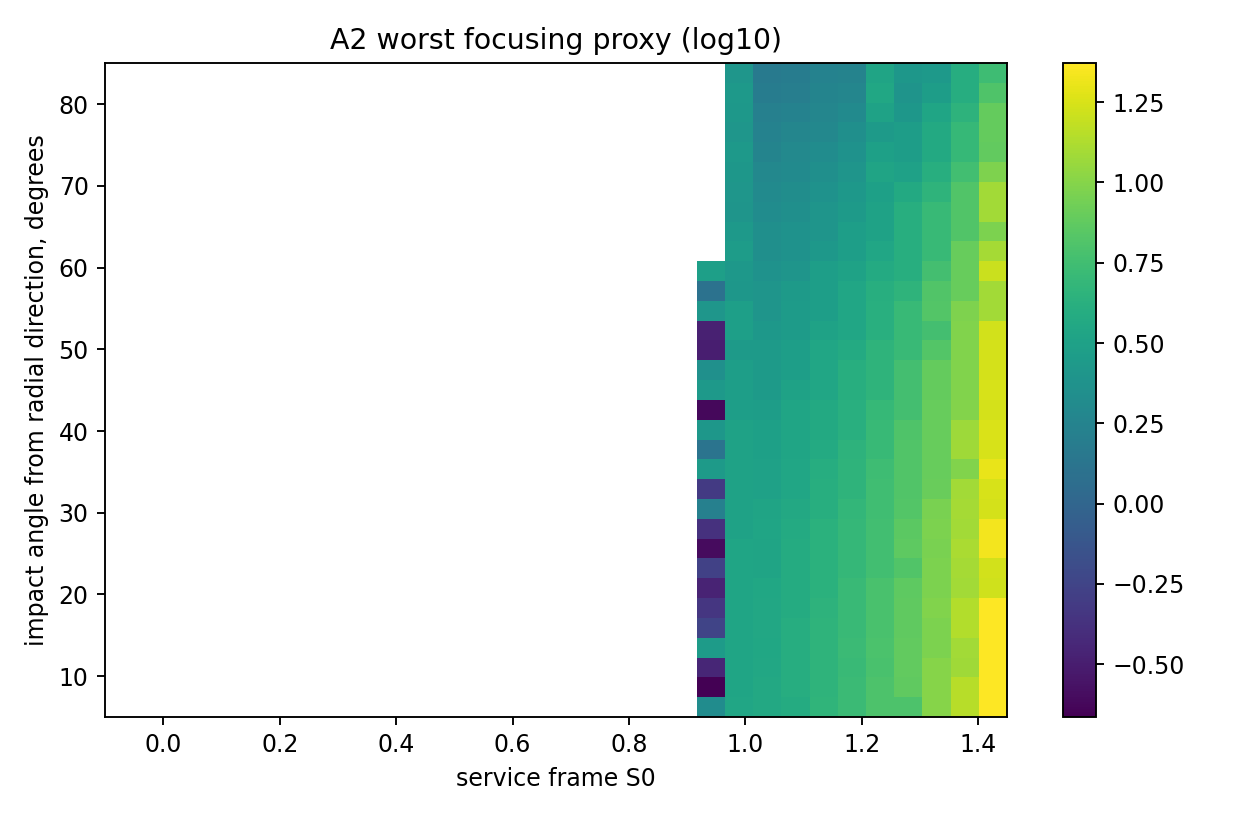

Source data for this figure (header and first rows):
, 5.0, 7.5, 10.0, 12.5, 15.0, 17.5, 20.0, 22.5, 25.0, 27.5, 30.0, 32.5, 35.0, 37.5, 40.0, 42.5, 45.0, 47.5, 50.0, 52.5, 55.0, 57.5, 60.0
-0.1, , , , , , , , , , , , , , , , , , , , , , , 
-0.05, , , , , , , , , , , , , , , , , , , , , , , 
0.0, , , , , , , , , , , , , , , , , , , , , , , 
0.05, , , , , , , , , , , , , , , , , , , , , , , 
0.1, , , , , , , , , , , , , , , , , , , , , , , 
0.15, , , , , , , , , , , , , , , , , , , , , , , 
0.2, , , , , , , , , , , , , , , , , , , , , , , 
0.25, , , , , , , , , , , , , , , , , , , , , , , 
0.3, , , , , , , , , , , , , , , , , , , , , , , 
0.35, , , , , , , , , , , , , , , , , , , , , , , 
0.4, , , , , , , , , , , , , , , , , , , , , , , 
0.45, , , , , , , , , , , , , , , , , , , , , , , 
0.5, , , , , , , , , , , , , , , , , , , , , , , 
0.55, , , , , , , , , , , , , , , , , , , , , , , 
0.6, , , , , , , , , , , , , , , , , , , , , , , 
0.65, , , , , , , , , , , , , , , , , , , , , , , 
0.7, , , , , , , , , , , , , , , , , , , , , , , 
0.75, , , , , , , , , , , , , , , , , , , , , , , 
0.8, , , , , , , , , , , , , , , , , , , , , , , 
0.85, , , , , , , , , , , , , , , , , , , , , , , 
0.9, , , , , , , , , , , , , , , , , , , , , , , 
0.95, 2.101, 0.2166, 0.3594, 2.829, 0.5663, 0.456, 0.3485, 0.5342, 0.2502, 0.4212, 1.659, 0.4806, 2.763, 1.304, 2.598, 0.2388, 2.755, 2.285, 0.3204, 0.332, 2.539, 1.263, 3.046
1.0, 3.491, 3.373, 3.398, 3.43, 3.405, 3.423, 3.402, 3.416, 3.39, 3.212, 3.219, 3.223, 3.226, 3.225, 3.223, 2.995, 3.02, 3.022, 2.759, 3.04, 3.033, 2.564, 2.611
1.05, 3.64, 3.637, 3.618, 3.508, 3.597, 3.568, 3.504, 3.348, 3.347, 3.425, 3.316, 3.162, 3.148, 3.13, 3.109, 2.959, 2.8, 2.788, 2.772, 2.628, 2.489, 2.48, 2.353
1.1, 3.848, 4.043, 4.02, 4.026, 3.996, 3.885, 3.871, 3.855, 3.834, 3.81, 3.658, 3.455, 3.441, 3.423, 3.401, 3.374, 3.198, 3.013, 2.998, 2.82, 2.812, 2.789, 2.504
1.15, 4.622, 4.553, 4.567, 4.534, 4.541, 4.501, 4.352, 4.334, 4.313, 4.287, 4.059, 4.053, 4.013, 3.771, 3.752, 3.727, 3.483, 3.473, 3.44, 3.23, 3.015, 3.009, 2.986
1.2, 5.31, 5.305, 5.219, 5.235, 5.19, 5.198, 5.144, 4.93, 4.908, 4.882, 4.851, 4.531, 4.525, 4.479, 4.15, 4.132, 4.107, 4.076, 3.782, 3.495, 3.485, 3.467, 3.223
1.25, 6.322, 6.317, 6.152, 6.179, 6.121, 6.137, 6.069, 5.683, 5.662, 5.636, 5.605, 5.568, 5.526, 5.095, 5.088, 5.03, 4.6, 4.579, 4.55, 4.151, 4.144, 4.105, 3.783
1.3, 6.337, 7.411, 7.647, 7.622, 7.427, 7.46, 7.37, 6.633, 7.288, 7.181, 6.652, 6.62, 6.58, 6.532, 6.478, 5.83, 5.827, 5.76, 5.154, 5.137, 5.109, 4.582, 4.118
1.35, 9.97, 9.962, 9.938, 9.284, 9.355, 9.604, 9.298, 9.35, 9.211, 9.247, 9.092, 7.979, 7.956, 7.924, 7.883, 7.831, 7.768, 7.696, 6.731, 5.768, 6.657, 6.565, 5.807
1.4, 14.23, 14.22, 12.07, 12.21, 13.64, 13.58, 12.31, 12.43, 12.95, 12.34, 12.43, 12.2, 9.6, 12.02, 11.76, 9.753, 9.74, 9.711, 9.666, 9.605, 9.527, 7.885, 7.916
1.45, 23.47, 23.46, 23.4, 23.34, 23.26, 23.16, 16.88, 17.12, 21.59, 21.46, 17.42, 17.66, 19.98, 17.63, 17.84, 17.51, 17.69, 17.3, 17.45, 17, 12.26, 12.33, 16.09
